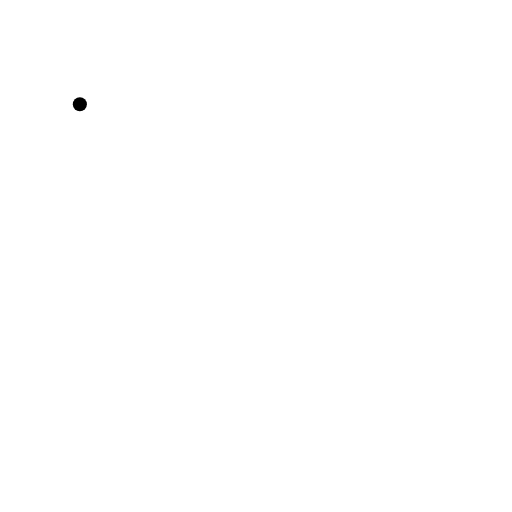
t = 0.00 s
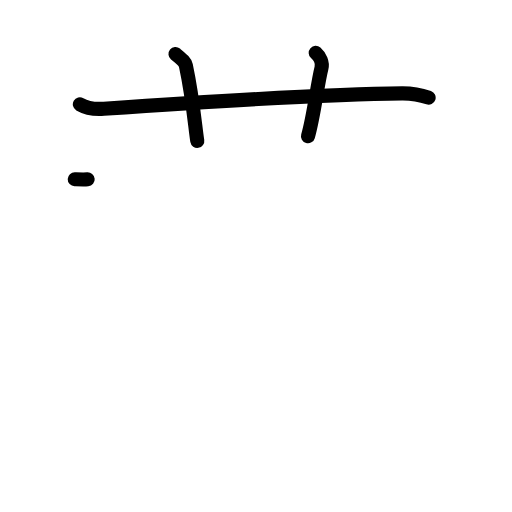
t = 3.25 s
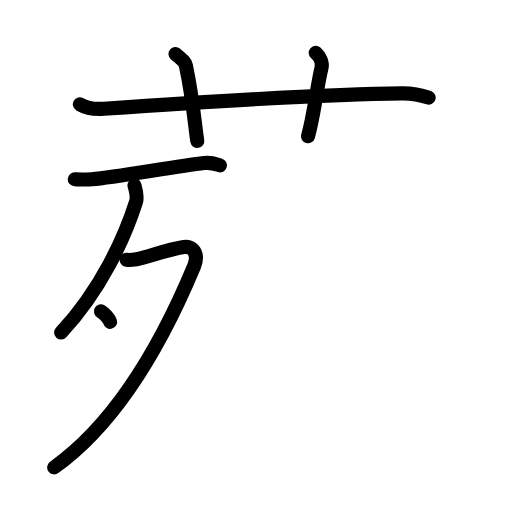
t = 6.25 s
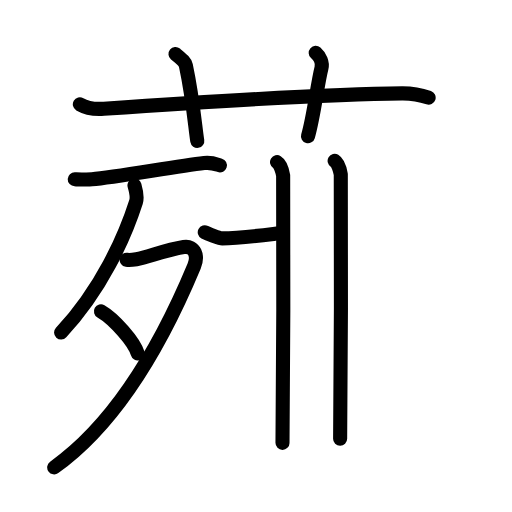
t = 9.63 s
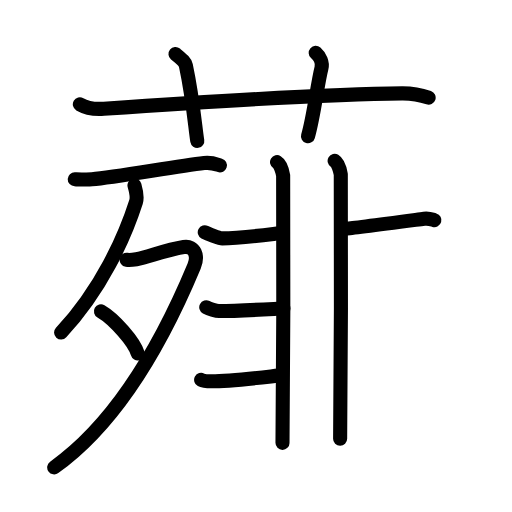
t = 12.88 s
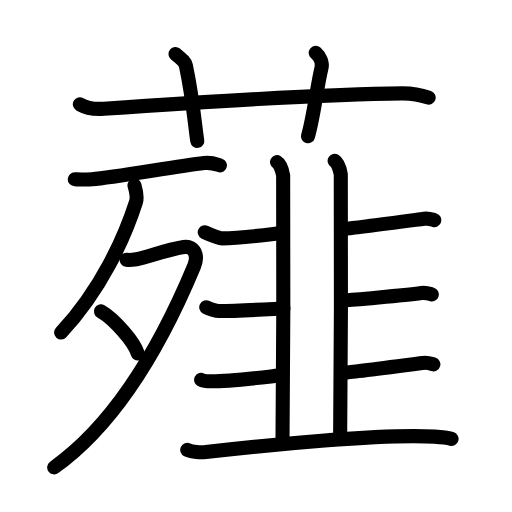
t = 16.00 s

The animated SVG that drew these frames (rendered in a browser with its animation timeline set to each time). Animation: 51 SMIL elements (animate=51); one cycle of 16.00 s.

<?xml version="1.0" encoding="UTF-8"?>
<!--
AniKanjiVG is licensed by CC-BY-SA Paul C. Sommerhoff (https://bitbucket.org/sommerhoff/anikanjivg).
AniKanjiVG uses KanjiVG which is licensed by CC-BY-SA Ulrich Apel (http://kanjivg.tagaini.net).
See also http://creativecommons.org/licenses/by-sa/3.0/
-->
<svg xmlns:kvg='http://kanjivg.tagaini.net' xmlns='http://www.w3.org/2000/svg' width='109' height='109' viewBox='0 0 109 109' style='fill:none;stroke:#000000;stroke-width:3;stroke-linecap:round;stroke-linejoin:round;' id="kvg:kanji_085a4"><g id="kvg:085a4" kvg:element="薤"><g id="kvg:085a4-g1" kvg:element="艹" kvg:variant="true" kvg:original="艸" kvg:position="top" kvg:radical="general"><path id="kvg:085a4-s1" kvg:type="㇐" d="M17,22.21c1.61,0.94,3.47,1.06,5.1,0.94c15.65-1.07,46.43-3.15,63.51-3.28c2.69-0.02,4.3,0.45,5.64,0.92"><animate attributeName="d" begin="0.0s" dur="0.3333333333333333s" from="M17,22.21C17,22.21,17,22.21,17,22.21" to="M17,22.21c1.61,0.94,3.47,1.06,5.1,0.94" />
<animate attributeName="d" begin="0.3333333333333333s" dur="0.3333333333333333s" from="M17,22.21c1.61,0.94,3.47,1.06,5.1,0.94c0,0,0,0,0,0,0" to="M17,22.21c1.61,0.94,3.47,1.06,5.1,0.94c15.65-1.07,46.43-3.15,63.51-3.28" />
<animate attributeName="d" begin="0.6666666666666666s" dur="0.3333333333333333s" from="M17,22.21c1.61,0.94,3.47,1.06,5.1,0.94c15.65-1.07,46.43-3.15,63.51-3.28c0,0,0,0,0,0,0" to="M17,22.21c1.61,0.94,3.47,1.06,5.1,0.94c15.65-1.07,46.43-3.15,63.51-3.28c2.69-0.02,4.3,0.45,5.64,0.92" />
</path>
<path id="kvg:085a4-s2" kvg:type="㇑a" d="M37.36,11.5c1.55,1.27,2.04,1.65,2.21,2.43C41.12,21.22,41.56,27.35,42,30"><animate attributeName="d" begin="1.0s" dur="0.5s" from="M37.36,11.5C37.36,11.5,37.36,11.5,37.36,11.5" to="M37.36,11.5c1.55,1.27,2.04,1.65,2.21,2.43" />
<animate attributeName="d" begin="1.5s" dur="0.5s" from="M37.36,11.5c1.55,1.27,2.04,1.65,2.21,2.43c0,0,0,0,0,0,0" to="M37.36,11.5c1.55,1.27,2.04,1.65,2.21,2.43C41.12,21.22,41.56,27.35,42,30" />
<animate attributeName="d" begin="0s" dur="1.0s" from="M-100,-100" to="M-100,-100" />
</path>
<path id="kvg:085a4-s3" kvg:type="㇑a" d="M67.21,11.25c0.92,0.82,1.53,2.06,1.22,3.26c-0.92,3.67-1.53,9.79-2.86,14.49"><animate attributeName="d" begin="2.0s" dur="0.5s" from="M67.21,11.25C67.21,11.25,67.21,11.25,67.21,11.25" to="M67.21,11.25c0.92,0.82,1.53,2.06,1.22,3.26" />
<animate attributeName="d" begin="2.5s" dur="0.5s" from="M67.21,11.25c0.92,0.82,1.53,2.06,1.22,3.26c0,0,0,0,0,0,0" to="M67.21,11.25c0.92,0.82,1.53,2.06,1.22,3.26c-0.92,3.67-1.53,9.79-2.86,14.49" />
<animate attributeName="d" begin="0s" dur="2.0s" from="M-100,-100" to="M-100,-100" />
</path>
</g>
<g id="kvg:085a4-g2" kvg:position="bottom"><g id="kvg:085a4-g3" kvg:element="歹" kvg:position="left"><g id="kvg:085a4-g4" kvg:element="一"><path id="kvg:085a4-s4" kvg:type="㇐" d="M15.91,38.17c0.97,0.03,2.7,0.1,3.67,0.01c4.95-0.43,17.81-2.75,23.88-3.46c1.59-0.19,2.55,0.24,3.35,0.49"><animate attributeName="d" begin="3.0s" dur="0.3333333333333333s" from="M15.91,38.17C15.91,38.17,15.91,38.17,15.91,38.17" to="M15.91,38.17c0.97,0.03,2.7,0.1,3.67,0.01" />
<animate attributeName="d" begin="3.3333333333333335s" dur="0.3333333333333333s" from="M15.91,38.17c0.97,0.03,2.7,0.1,3.67,0.01c0,0,0,0,0,0,0" to="M15.91,38.17c0.97,0.03,2.7,0.1,3.67,0.01c4.95-0.43,17.81-2.75,23.88-3.46" />
<animate attributeName="d" begin="3.6666666666666665s" dur="0.3333333333333333s" from="M15.91,38.17c0.97,0.03,2.7,0.1,3.67,0.01c4.95-0.43,17.81-2.75,23.88-3.46c0,0,0,0,0,0,0" to="M15.91,38.17c0.97,0.03,2.7,0.1,3.67,0.01c4.95-0.43,17.81-2.75,23.88-3.46c1.59-0.19,2.55,0.24,3.35,0.49" />
<animate attributeName="d" begin="0s" dur="3.0s" from="M-100,-100" to="M-100,-100" />
</path>
</g>
<g id="kvg:085a4-g5" kvg:element="夕"><path id="kvg:085a4-s5" kvg:type="㇒" d="M28.63,39.47c0.17,0.59,0.69,2.37,0.33,3.49c-2.42,7.56-7.36,18.62-15.95,27.84"><animate attributeName="d" begin="4.0s" dur="0.5s" from="M28.63,39.47C28.63,39.47,28.63,39.47,28.63,39.47" to="M28.63,39.47c0.17,0.59,0.69,2.37,0.33,3.49" />
<animate attributeName="d" begin="4.5s" dur="0.5s" from="M28.63,39.47c0.17,0.59,0.69,2.37,0.33,3.49c0,0,0,0,0,0,0" to="M28.63,39.47c0.17,0.59,0.69,2.37,0.33,3.49c-2.42,7.56-7.36,18.62-15.95,27.84" />
<animate attributeName="d" begin="0s" dur="4.0s" from="M-100,-100" to="M-100,-100" />
</path>
<path id="kvg:085a4-s6" kvg:type="㇇" d="M26.97,55.31c0.26,0.04,1.34,0,2.07-0.12c2.38-0.37,5.99-1.94,10.08-2.59c2.41-0.38,3.08,1.97,2.22,4.04C36.5,68.25,27,88.5,11.54,99.5"><animate attributeName="d" begin="5.0s" dur="0.25s" from="M26.97,55.31C26.97,55.31,26.97,55.31,26.97,55.31" to="M26.97,55.31c0.26,0.04,1.34,0,2.07-0.12" />
<animate attributeName="d" begin="5.25s" dur="0.25s" from="M26.97,55.31c0.26,0.04,1.34,0,2.07-0.12c0,0,0,0,0,0,0" to="M26.97,55.31c0.26,0.04,1.34,0,2.07-0.12c2.38-0.37,5.99-1.94,10.08-2.59" />
<animate attributeName="d" begin="5.5s" dur="0.25s" from="M26.97,55.31c0.26,0.04,1.34,0,2.07-0.12c2.38-0.37,5.99-1.94,10.08-2.59c0,0,0,0,0,0,0" to="M26.97,55.31c0.26,0.04,1.34,0,2.07-0.12c2.38-0.37,5.99-1.94,10.08-2.59c2.41-0.38,3.08,1.97,2.22,4.04" />
<animate attributeName="d" begin="5.75s" dur="0.25s" from="M26.97,55.31c0.26,0.04,1.34,0,2.07-0.12c2.38-0.37,5.99-1.94,10.08-2.59c2.41-0.38,3.08,1.97,2.22,4.04c0,0,0,0,0,0,0" to="M26.97,55.31c0.26,0.04,1.34,0,2.07-0.12c2.38-0.37,5.99-1.94,10.08-2.59c2.41-0.38,3.08,1.97,2.22,4.04C36.5,68.25,27,88.5,11.54,99.5" />
<animate attributeName="d" begin="0s" dur="5.0s" from="M-100,-100" to="M-100,-100" />
</path>
<path id="kvg:085a4-s7" kvg:type="㇔" d="M21.49,66.27c2.76,1.58,7.13,6.51,7.82,8.98"><animate attributeName="d" begin="6.0s" dur="1.0s" from="M21.49,66.27C21.49,66.27,21.49,66.27,21.49,66.27" to="M21.49,66.27c2.76,1.58,7.13,6.51,7.82,8.98" />
<animate attributeName="d" begin="0s" dur="6.0s" from="M-100,-100" to="M-100,-100" />
</path>
</g>
</g>
<g id="kvg:085a4-g6" kvg:element="韭" kvg:position="right"><g id="kvg:085a4-g7" kvg:element="非"><g id="kvg:085a4-g8" kvg:position="left"><path id="kvg:085a4-s8" kvg:type="㇒" d="M58.98,34.52c0.72,0.44,1.16,1.98,1.3,2.87c0.15,0.88,0,51.37-0.14,56.89"><animate attributeName="d" begin="7.0s" dur="0.5s" from="M58.98,34.52C58.98,34.52,58.98,34.52,58.98,34.52" to="M58.98,34.52c0.72,0.44,1.16,1.98,1.3,2.87" />
<animate attributeName="d" begin="7.5s" dur="0.5s" from="M58.98,34.52c0.72,0.44,1.16,1.98,1.3,2.87c0,0,0,0,0,0,0" to="M58.98,34.52c0.72,0.44,1.16,1.98,1.3,2.87c0.15,0.88,0,51.37-0.14,56.89" />
<animate attributeName="d" begin="0s" dur="7.0s" from="M-100,-100" to="M-100,-100" />
</path>
<path id="kvg:085a4-s9" kvg:type="㇐c" d="M71.24,34.25c0.73,0.44,1.16,1.99,1.31,2.87c0.14,0.88,0,50.75-0.14,56.27"><animate attributeName="d" begin="8.0s" dur="0.5s" from="M71.24,34.25C71.24,34.25,71.24,34.25,71.24,34.25" to="M71.24,34.25c0.73,0.44,1.16,1.99,1.31,2.87" />
<animate attributeName="d" begin="8.5s" dur="0.5s" from="M71.24,34.25c0.73,0.44,1.16,1.99,1.31,2.87c0,0,0,0,0,0,0" to="M71.24,34.25c0.73,0.44,1.16,1.99,1.31,2.87c0.14,0.88,0,50.75-0.14,56.27" />
<animate attributeName="d" begin="0s" dur="8.0s" from="M-100,-100" to="M-100,-100" />
</path>
<path id="kvg:085a4-s10" kvg:type="㇐c" d="M43.59,49.44c0.58,0.31,3.13,1.31,3.71,1.31c4.7-0.02,12.08-1.15,12.69-1.15"><animate attributeName="d" begin="9.0s" dur="0.5s" from="M43.59,49.44C43.59,49.44,43.59,49.44,43.59,49.44" to="M43.59,49.44c0.58,0.31,3.13,1.31,3.71,1.31" />
<animate attributeName="d" begin="9.5s" dur="0.5s" from="M43.59,49.44c0.58,0.31,3.13,1.31,3.71,1.31c0,0,0,0,0,0,0" to="M43.59,49.44c0.58,0.31,3.13,1.31,3.71,1.31c4.7-0.02,12.08-1.15,12.69-1.15" />
<animate attributeName="d" begin="0s" dur="9.0s" from="M-100,-100" to="M-100,-100" />
</path>
<path id="kvg:085a4-s11" kvg:type="㇀" d="M43.91,65.41c0.58,0.31,2.13,0.81,2.71,0.81c4.7-0.02,13.1-0.55,13.72-0.55"><animate attributeName="d" begin="10.0s" dur="0.5s" from="M43.91,65.41C43.91,65.41,43.91,65.41,43.91,65.41" to="M43.91,65.41c0.58,0.31,2.13,0.81,2.71,0.81" />
<animate attributeName="d" begin="10.5s" dur="0.5s" from="M43.91,65.41c0.58,0.31,2.13,0.81,2.71,0.81c0,0,0,0,0,0,0" to="M43.91,65.41c0.58,0.31,2.13,0.81,2.71,0.81c4.7-0.02,13.1-0.55,13.72-0.55" />
<animate attributeName="d" begin="0s" dur="10.0s" from="M-100,-100" to="M-100,-100" />
</path>
</g>
<g id="kvg:085a4-g9" kvg:position="right"><path id="kvg:085a4-s12" kvg:type="㇑" d="M42.82,80.87c0.58,0.31,1.63,0.31,2.21,0.31c4.7-0.02,14.2-1.26,14.81-1.26"><animate attributeName="d" begin="11.0s" dur="0.5s" from="M42.82,80.87C42.82,80.87,42.82,80.87,42.82,80.87" to="M42.82,80.87c0.58,0.31,1.63,0.31,2.21,0.31" />
<animate attributeName="d" begin="11.5s" dur="0.5s" from="M42.82,80.87c0.58,0.31,1.63,0.31,2.21,0.31c0,0,0,0,0,0,0" to="M42.82,80.87c0.58,0.31,1.63,0.31,2.21,0.31c4.7-0.02,14.2-1.26,14.81-1.26" />
<animate attributeName="d" begin="0s" dur="11.0s" from="M-100,-100" to="M-100,-100" />
</path>
<path id="kvg:085a4-s13" kvg:type="㇐b" d="M73.83,48.65c0.83,0,12.66-1.58,16.46-2.08c1.04-0.13,1.67,0.15,2.19,0.3"><animate attributeName="d" begin="12.0s" dur="0.5s" from="M73.83,48.65C73.83,48.65,73.83,48.65,73.83,48.65" to="M73.83,48.65c0.83,0,12.66-1.58,16.46-2.08" />
<animate attributeName="d" begin="12.5s" dur="0.5s" from="M73.83,48.65c0.83,0,12.66-1.58,16.46-2.08c0,0,0,0,0,0,0" to="M73.83,48.65c0.83,0,12.66-1.58,16.46-2.08c1.04-0.13,1.67,0.15,2.19,0.3" />
<animate attributeName="d" begin="0s" dur="12.0s" from="M-100,-100" to="M-100,-100" />
</path>
<path id="kvg:085a4-s14" kvg:type="㇐b" d="M73.66,63.91c0.83,0,12.28-1.03,16.08-1.53c1.04-0.14,1.67,0.15,2.19,0.3"><animate attributeName="d" begin="13.0s" dur="0.5s" from="M73.66,63.91C73.66,63.91,73.66,63.91,73.66,63.91" to="M73.66,63.91c0.83,0,12.28-1.03,16.08-1.53" />
<animate attributeName="d" begin="13.5s" dur="0.5s" from="M73.66,63.91c0.83,0,12.28-1.03,16.08-1.53c0,0,0,0,0,0,0" to="M73.66,63.91c0.83,0,12.28-1.03,16.08-1.53c1.04-0.14,1.67,0.15,2.19,0.3" />
<animate attributeName="d" begin="0s" dur="13.0s" from="M-100,-100" to="M-100,-100" />
</path>
<path id="kvg:085a4-s15" kvg:type="㇐b" d="M73.83,79.29c0.83,0,12.44-1.53,16.24-2.03c1.04-0.13,1.67,0.15,2.19,0.3"><animate attributeName="d" begin="14.0s" dur="0.5s" from="M73.83,79.29C73.83,79.29,73.83,79.29,73.83,79.29" to="M73.83,79.29c0.83,0,12.44-1.53,16.24-2.03" />
<animate attributeName="d" begin="14.5s" dur="0.5s" from="M73.83,79.29c0.83,0,12.44-1.53,16.24-2.03c0,0,0,0,0,0,0" to="M73.83,79.29c0.83,0,12.44-1.53,16.24-2.03c1.04-0.13,1.67,0.15,2.19,0.3" />
<animate attributeName="d" begin="0s" dur="14.0s" from="M-100,-100" to="M-100,-100" />
</path>
</g>
</g>
<g id="kvg:085a4-g10" kvg:element="一"><path id="kvg:085a4-s16" kvg:type="㇐" d="M39.86,95.77c1.03,0.48,2.93,0.6,3.96,0.48c13.35-1.54,37.85-3.96,48.69-3.29c1.72,0.11,2.75,0.23,3.62,0.47"><animate attributeName="d" begin="15.0s" dur="0.3333333333333333s" from="M39.86,95.77C39.86,95.77,39.86,95.77,39.86,95.77" to="M39.86,95.77c1.03,0.48,2.93,0.6,3.96,0.48" />
<animate attributeName="d" begin="15.333333333333334s" dur="0.3333333333333333s" from="M39.86,95.77c1.03,0.48,2.93,0.6,3.96,0.48c0,0,0,0,0,0,0" to="M39.86,95.77c1.03,0.48,2.93,0.6,3.96,0.48c13.35-1.54,37.85-3.96,48.69-3.29" />
<animate attributeName="d" begin="15.666666666666666s" dur="0.3333333333333333s" from="M39.86,95.77c1.03,0.48,2.93,0.6,3.96,0.48c13.35-1.54,37.85-3.96,48.69-3.29c0,0,0,0,0,0,0" to="M39.86,95.77c1.03,0.48,2.93,0.6,3.96,0.48c13.35-1.54,37.85-3.96,48.69-3.29c1.72,0.11,2.75,0.23,3.62,0.47" />
<animate attributeName="d" begin="0s" dur="15.0s" from="M-100,-100" to="M-100,-100" />
</path>
</g>
</g>
</g>
</g>
</svg>
